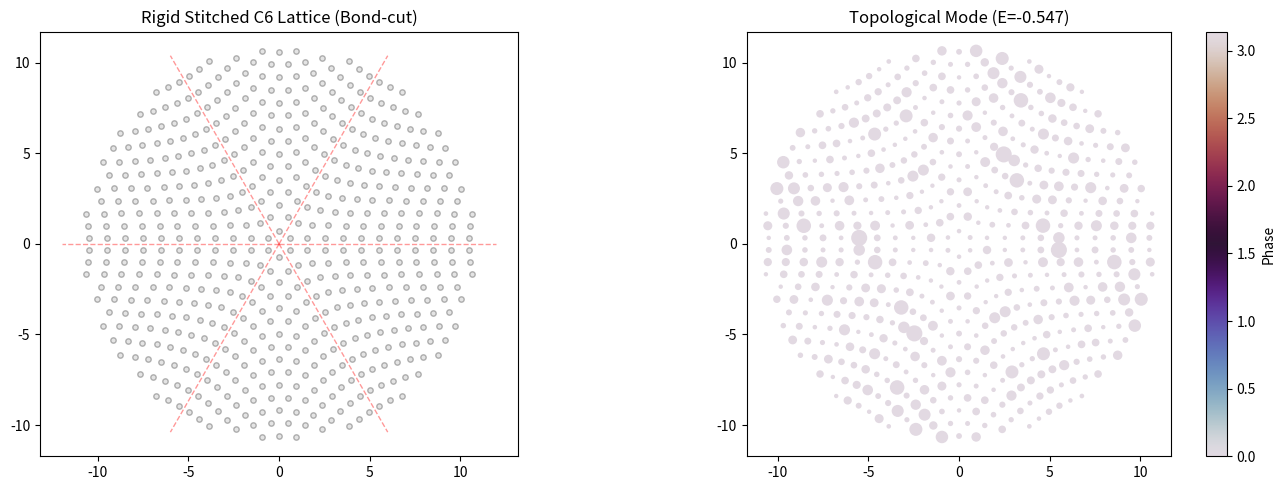

This figure's Python source:
import numpy as np
import matplotlib.pyplot as plt

# ==========================================
# 1. 手动设置区域 (修改这里即可)
# ==========================================
target_n = 6       # 手动改为 3, 5 或 6
Nx, Ny = 12, 12    # 原始象限的尺寸
t1, t2 = 1.0, 0.05 # 拓扑参数 (t1 > t2 为拓扑相)
a = 1.0            # 晶格常数

# ==========================================
# 2. 核心算法逻辑
# ==========================================

# Step 1: 键中心切割 (Bond-center Cut)
# 偏移 0.5a 确保切割线在格点中间，旋转拼接时不会重叠
ticks = (np.arange(0, Nx) + 0.5) * a
xv, yv = np.meshgrid(ticks, ticks)
q1_lat = np.vstack([xv.ravel(), yv.ravel()]).T

# Step 2: 角度映射 (90度 -> 360/n 度)
# n=3 时拉伸为 120度; n=5 时压缩为 72度; n=6 时压缩为 60度
target_unit_angle = 360.0 / target_n
coeff = target_unit_angle / 90.0

stretched_unit = []
for x, y in q1_lat:
    r = np.sqrt(x**2 + y**2)
    phi = np.arctan2(y, x)
    new_phi = phi * coeff
    stretched_unit.append([r * np.cos(new_phi), r * np.sin(new_phi)])
stretched_unit = np.array(stretched_unit)

# Step 3: 旋转复制 n 次并拼接
final_pos_list = []
for i in range(target_n):
    theta = i * (2 * np.pi / target_n)
    rot = np.array([[np.cos(theta), -np.sin(theta)], 
                    [np.sin(theta),  np.cos(theta)]])
    final_pos_list.extend(stretched_unit @ rot.T)

pos = np.array(final_pos_list)
# 圆形截断：去除参差不齐的边缘，使微腔更美观
pos = pos[np.linalg.norm(pos, axis=1) < Nx * 0.9]

# Step 4: 构建哈密顿量 (Tight-Binding)
num = len(pos)
H = np.zeros((num, num))
cutoff = 1.3 * a # 容差半径
for i in range(num):
    for j in range(i + 1, num):
        r = np.linalg.norm(pos[i] - pos[j])
        if r < cutoff:
            # 自动判定最近邻(t1)和次近邻(t2)
            H[i, j] = H[j, i] = t1 if r < cutoff * 0.85 else t2

# 求解能谱和本征模
E, V = np.linalg.eigh(H)
mid_idx = len(E) // 2  # 取能隙中间的态
mode = V[:, mid_idx]
intensity = np.abs(mode)**2

# ==========================================
# 3. 结果可视化
# ==========================================
plt.figure(figsize=(14, 5))

# 左图：晶格几何结构
plt.subplot(121)
plt.scatter(pos[:,0], pos[:,1], s=15, c='lightgray', edgecolors='gray', alpha=0.6)
# 绘制缝合线参考
for i in range(target_n):
    ang = i * (2 * np.pi / target_n)
    plt.plot([0, Nx*np.cos(ang)], [0, Nx*np.sin(ang)], 'r--', lw=1, alpha=0.4)
plt.gca().set_aspect('equal')
plt.title(f"Rigid Stitched C{target_n} Lattice (Bond-cut)")

# 右图：拓扑缺陷态分布 (Disclination Mode)
plt.subplot(122)
# s=intensity*8000 突出显示能量局域化的位置
plt.scatter(pos[:,0], pos[:,1], c=np.angle(mode), 
            s=intensity * 10000 + 10, cmap="twilight", edgecolors='none')
plt.colorbar(label="Phase")
plt.gca().set_aspect('equal')
plt.title(f"Topological Mode (E={E[mid_idx]:.3f})")

plt.tight_layout()
plt.show()
